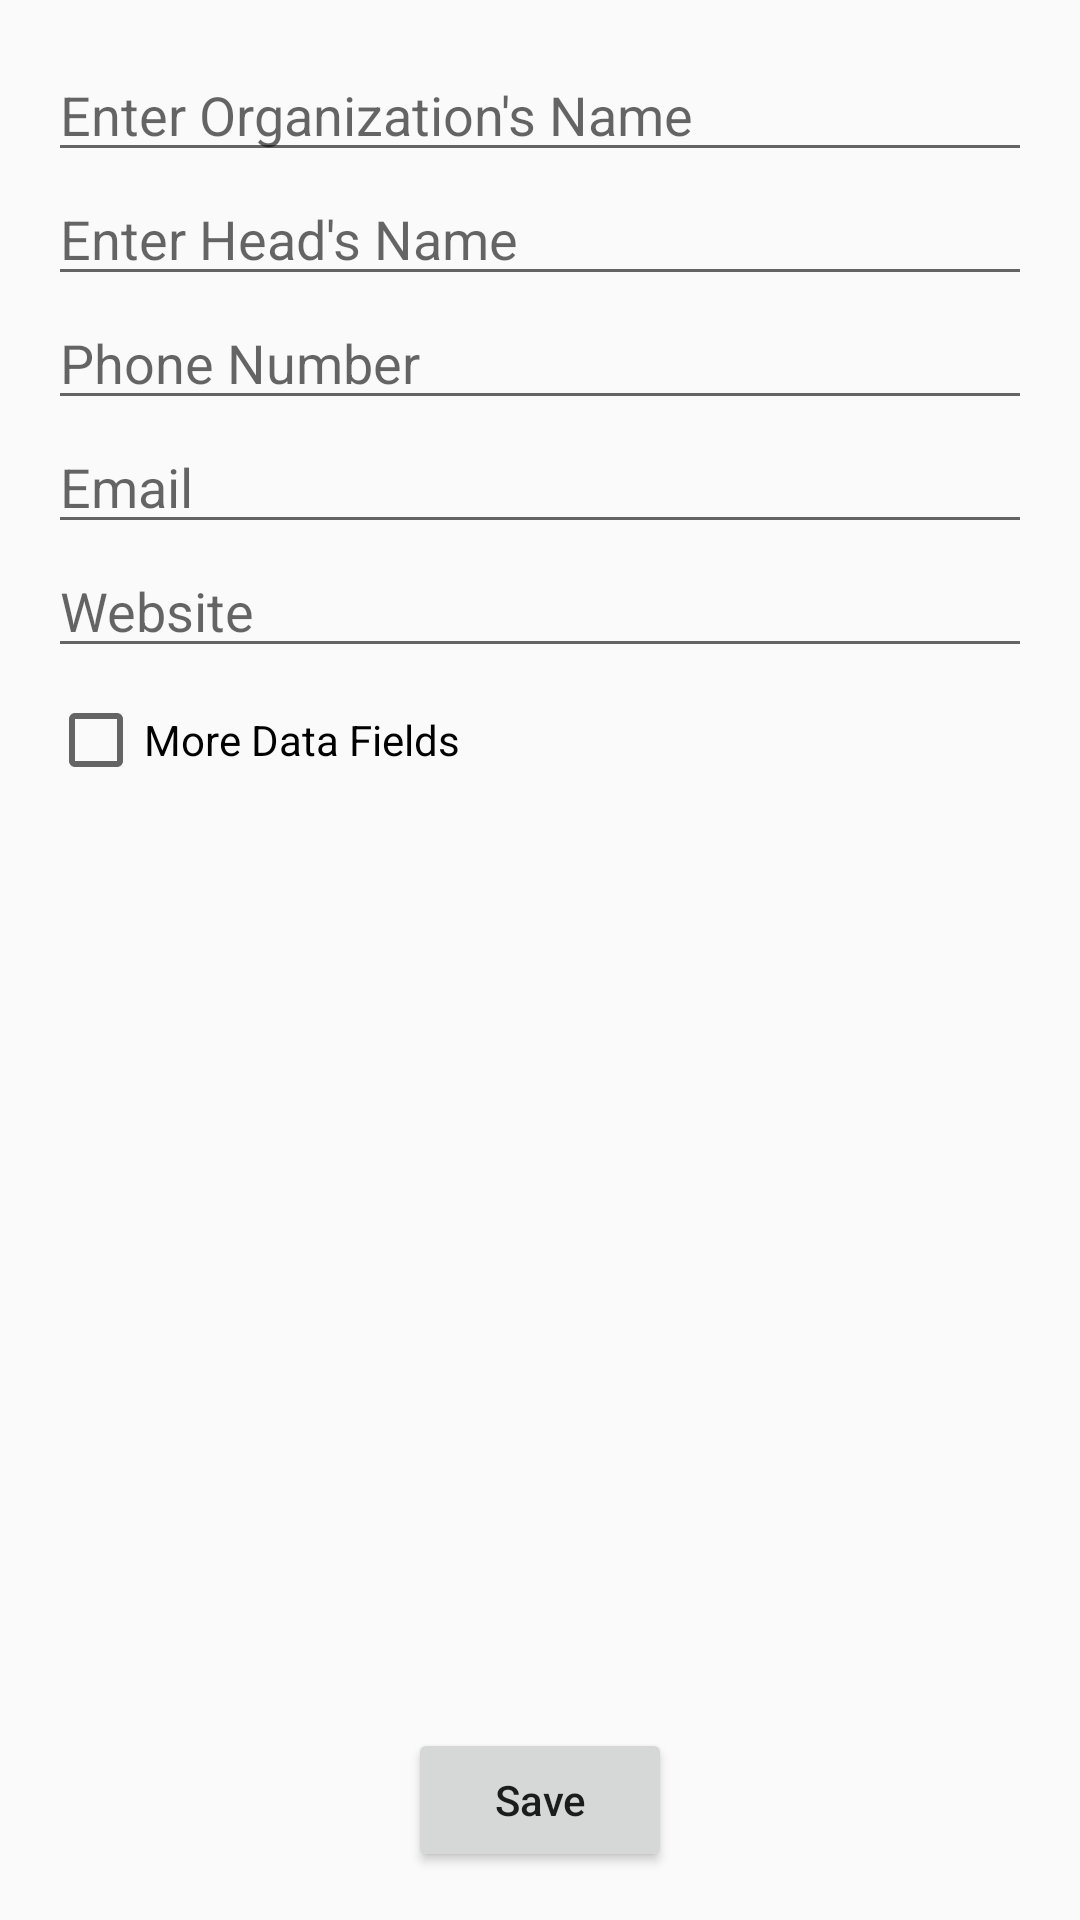

Here is an Android app screen rendered from its layout file. Give the layout XML and the strings, colors and styles it references.
<!-- AndroidManifest.xml: application theme Theme.AppCompat.Light -->
<!-- res/layout/activity_add_organization.xml -->
<?xml version="1.0" encoding="utf-8"?>
<androidx.constraintlayout.widget.ConstraintLayout xmlns:android="http://schemas.android.com/apk/res/android"
    xmlns:app="http://schemas.android.com/apk/res-auto"
    xmlns:tools="http://schemas.android.com/tools"
    android:layout_width="match_parent"
    android:layout_height="match_parent"
    android:padding="16dp"
    tools:context=".SetOrganizationActivity">


    <EditText
        android:id="@+id/editTextName"
        android:layout_width="0dp"
        android:layout_height="wrap_content"
        android:hint="Enter Organization's Name"
        android:inputType="textAutoComplete|textAutoCorrect"
        app:layout_constraintEnd_toEndOf="parent"
        app:layout_constraintStart_toStartOf="parent"
        app:layout_constraintTop_toTopOf="parent" />
    <EditText
        android:id="@+id/editTextHeadName"
        android:layout_width="0dp"
        android:layout_height="wrap_content"
        android:hint="Enter Head's Name"
        app:layout_constraintEnd_toEndOf="parent"
        app:layout_constraintStart_toStartOf="parent"
        app:layout_constraintTop_toBottomOf="@+id/editTextName" />

    <EditText
        android:id="@+id/editTextPhone"
        android:layout_width="0dp"
        android:layout_height="wrap_content"
        android:hint="Phone Number"
        android:inputType="phone"
        app:layout_constraintEnd_toEndOf="parent"
        app:layout_constraintStart_toStartOf="parent"
        app:layout_constraintTop_toBottomOf="@+id/editTextHeadName" />

    <EditText
        android:id="@+id/editTextEmail"
        android:layout_width="0dp"
        android:layout_height="wrap_content"
        android:hint="Email"
        android:inputType="textEmailAddress|textAutoComplete"
        app:layout_constraintEnd_toEndOf="parent"
        app:layout_constraintStart_toStartOf="parent"
        app:layout_constraintTop_toBottomOf="@+id/editTextPhone" />

    <EditText
        android:id="@+id/editTextWebsite"
        android:layout_width="0dp"
        android:layout_height="wrap_content"
        android:ems="10"
        android:hint="Website"
        android:inputType="textWebEditText"
        app:layout_constraintEnd_toEndOf="parent"
        app:layout_constraintStart_toStartOf="parent"
        app:layout_constraintTop_toBottomOf="@+id/editTextEmail" />


    

    <CheckBox
        android:id="@+id/checkBoxMoreData"
        android:layout_width="wrap_content"
        android:layout_height="wrap_content"
        android:layout_marginTop="8dp"
        android:text="More Data Fields"
        app:layout_constraintEnd_toEndOf="parent"
        app:layout_constraintHorizontal_bias="0.0"
        app:layout_constraintStart_toStartOf="parent"
        app:layout_constraintTop_toBottomOf="@+id/editTextWebsite" />

    <EditText
        android:id="@+id/editTextHeadquarterCountry"
        android:layout_width="0dp"
        android:layout_height="wrap_content"
        android:ems="10"
        android:hint="Headquarter Country"
        android:inputType="text"
        android:visibility="gone"
        app:layout_constraintEnd_toEndOf="parent"
        app:layout_constraintStart_toStartOf="parent"
        app:layout_constraintTop_toBottomOf="@+id/checkBoxMoreData" />

    <EditText
        android:id="@+id/editTextHeadquarterState"
        android:layout_width="0dp"
        android:layout_height="wrap_content"
        android:ems="10"
        android:hint="Headquarter State"
        android:inputType="text"
        android:visibility="gone"
        app:layout_constraintEnd_toEndOf="parent"
        app:layout_constraintStart_toStartOf="parent"
        app:layout_constraintTop_toBottomOf="@+id/editTextHeadquarterCountry" />


    <EditText
        android:id="@+id/editTextHeadquarterCity"
        android:layout_width="0dp"
        android:layout_height="wrap_content"
        android:hint="Headquarter City"
        android:visibility="gone"
        app:layout_constraintEnd_toEndOf="parent"
        app:layout_constraintStart_toStartOf="parent"
        app:layout_constraintTop_toBottomOf="@+id/editTextHeadquarterState" />




    
    <ImageButton
        android:id="@+id/imageButtonLogo"
        android:layout_width="wrap_content"
        android:layout_height="wrap_content"
        android:src="@android:drawable/ic_menu_camera"
        android:visibility="gone"
        app:layout_constraintEnd_toEndOf="parent"
        app:layout_constraintStart_toStartOf="parent"
        app:layout_constraintTop_toBottomOf="@+id/editTextHeadquarterCity" />

    <Button
        android:id="@+id/buttonSaveOrganization"
        android:layout_width="wrap_content"
        android:layout_height="wrap_content"
        android:text="Save"
        android:textAllCaps="false"
        app:layout_constraintBottom_toBottomOf="parent"
        app:layout_constraintEnd_toEndOf="parent"
        app:layout_constraintStart_toStartOf="parent" />


</androidx.constraintlayout.widget.ConstraintLayout>
<!-- resources referenced by this layout -->
<resources>

</resources>
